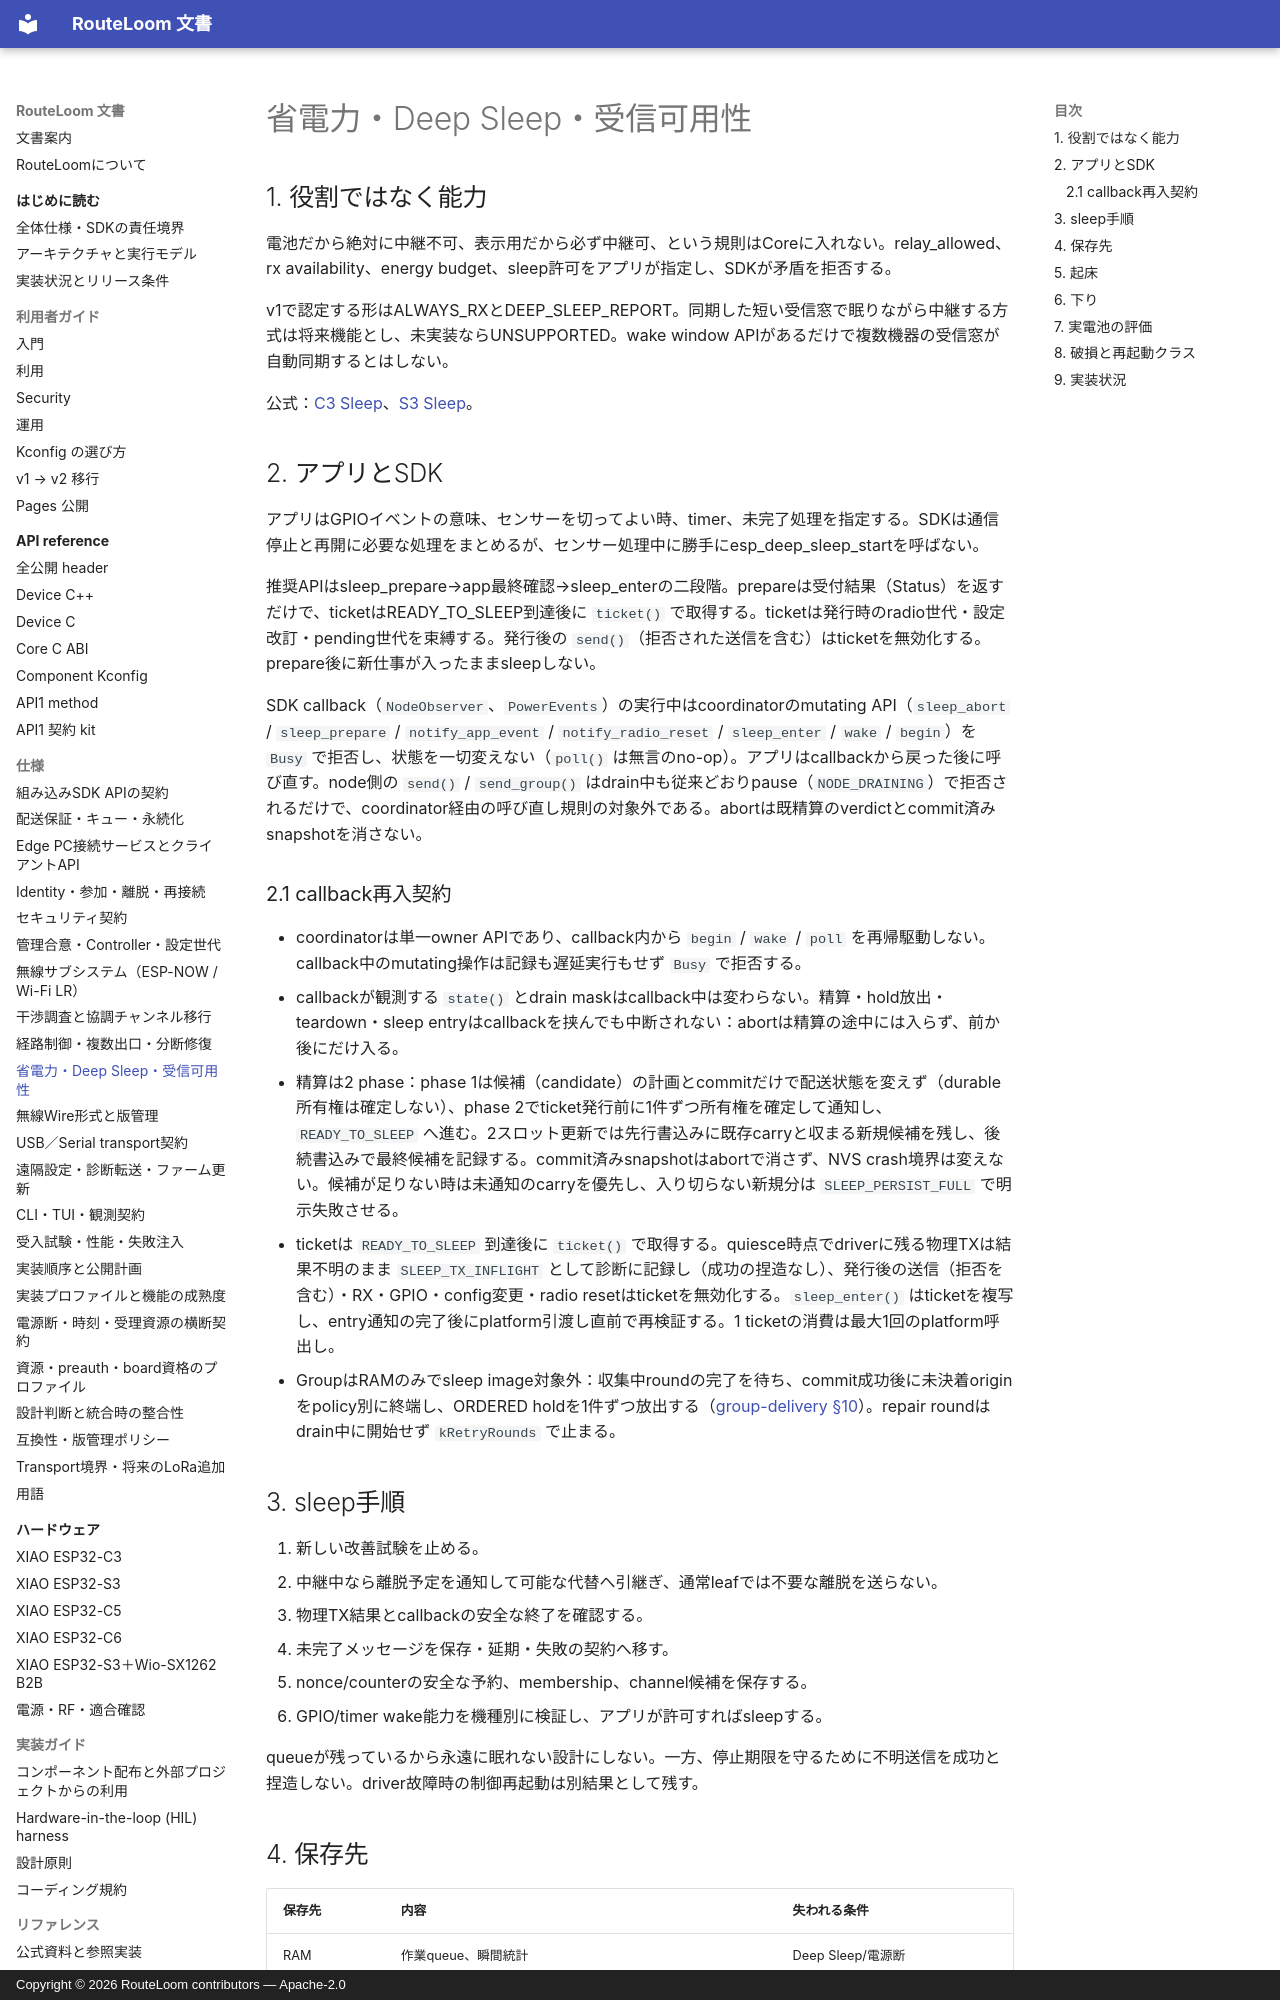

repository: MOVEI144/RouteLoom · page: spec/power/index.html · generator: mkdocs · copyright: Copyright © 2026 RouteLoom contributors — Apache-2.0

# 省電力・Deep Sleep・受信可用性

## 1. 役割ではなく能力

電池だから絶対に中継不可、表示用だから必ず中継可、という規則はCoreに入れない。relay_allowed、rx availability、energy budget、sleep許可をアプリが指定し、SDKが矛盾を拒否する。

v1で認定する形はALWAYS_RXとDEEP_SLEEP_REPORT。同期した短い受信窓で眠りながら中継する方式は将来機能とし、未実装ならUNSUPPORTED。wake window APIがあるだけで複数機器の受信窓が自動同期するとはしない。

公式：[C3 Sleep](https://docs.espressif.com/projects/esp-idf/en/stable/esp32c3/api-reference/system/sleep_modes.html)、[S3 Sleep](https://docs.espressif.com/projects/esp-idf/en/stable/esp32s3/api-reference/system/sleep_modes.html)。

## 2. アプリとSDK

アプリはGPIOイベントの意味、センサーを切ってよい時、timer、未完了処理を指定する。SDKは通信停止と再開に必要な処理をまとめるが、センサー処理中に勝手にesp_deep_sleep_startを呼ばない。

推奨APIはsleep_prepare→app最終確認→sleep_enterの二段階。prepareは受付結果（Status）を返すだけで、ticketはREADY_TO_SLEEP到達後に `ticket()` で取得する。ticketは発行時のradio世代・設定改訂・pending世代を束縛する。発行後の `send()`（拒否された送信を含む）はticketを無効化する。prepare後に新仕事が入ったままsleepしない。

SDK callback（`NodeObserver`、`PowerEvents`）の実行中はcoordinatorのmutating API（`sleep_abort` / `sleep_prepare` / `notify_app_event` / `notify_radio_reset` / `sleep_enter` / `wake` / `begin`）を `Busy` で拒否し、状態を一切変えない（`poll()` は無言のno-op）。アプリはcallbackから戻った後に呼び直す。node側の `send()` / `send_group()` はdrain中も従来どおりpause（`NODE_DRAINING`）で拒否されるだけで、coordinator経由の呼び直し規則の対象外である。abortは既精算のverdictとcommit済みsnapshotを消さない。

### 2.1 callback再入契約

- coordinatorは単一owner APIであり、callback内から `begin` / `wake` / `poll` を再帰駆動しない。callback中のmutating操作は記録も遅延実行もせず `Busy` で拒否する。
- callbackが観測する `state()` とdrain maskはcallback中は変わらない。精算・hold放出・teardown・sleep entryはcallbackを挟んでも中断されない：abortは精算の途中には入らず、前か後にだけ入る。
- 精算は2 phase：phase 1は候補（candidate）の計画とcommitだけで配送状態を変えず（durable所有権は確定しない）、phase 2でticket発行前に1件ずつ所有権を確定して通知し、 `READY_TO_SLEEP` へ進む。2スロット更新では先行書込みに既存carryと収まる新規候補を残し、後続書込みで最終候補を記録する。commit済みsnapshotはabortで消さず、NVS crash境界は変えない。候補が足りない時は未通知のcarryを優先し、入り切らない新規分は `SLEEP_PERSIST_FULL` で明示失敗させる。
- ticketは `READY_TO_SLEEP` 到達後に `ticket()` で取得する。quiesce時点でdriverに残る物理TXは結果不明のまま `SLEEP_TX_INFLIGHT` として診断に記録し（成功の捏造なし）、発行後の送信（拒否を含む）・RX・GPIO・config変更・radio resetはticketを無効化する。`sleep_enter()` はticketを複写し、entry通知の完了後にplatform引渡し直前で再検証する。1 ticketの消費は最大1回のplatform呼出し。
- GroupはRAMのみでsleep image対象外：収集中roundの完了を待ち、commit成功後に未決着originをpolicy別に終端し、ORDERED holdを1件ずつ放出する（[group-delivery §10](../design/sdk-v1/group-delivery.md)）。repair roundはdrain中に開始せず `kRetryRounds` で止まる。

## 3. sleep手順

1. 新しい改善試験を止める。
2. 中継中なら離脱予定を通知して可能な代替へ引継ぎ、通常leafでは不要な離脱を送らない。
3. 物理TX結果とcallbackの安全な終了を確認する。
4. 未完了メッセージを保存・延期・失敗の契約へ移す。
5. nonce/counterの安全な予約、membership、channel候補を保存する。
6. GPIO/timer wake能力を機種別に検証し、アプリが許可すればsleepする。

queueが残っているから永遠に眠れない設計にしない。一方、停止期限を守るために不明送信を成功と捏造しない。driver故障時の制御再起動は別結果として残す。

## 4. 保存先

| 保存先 | 内容 | 失われる条件 |
|---|---|---|
| RAM | 作業queue、瞬間統計 | Deep Sleep/電源断 |
| RTC保持領域 | キャッシュ、起床予定、短期候補 | 完全電源断・保持条件逸脱 |
| NVS/永続store | Identity、membership、正当な設定、暗号予約、指定したpending | 書込み失敗・破損を検出して安全処理 |

RTCのCRCは秘密の真正性を代用しない。古いcacheを復元してもcredential/管理epochを巻き戻さない。毎packetで全NVSを書き直さない。
